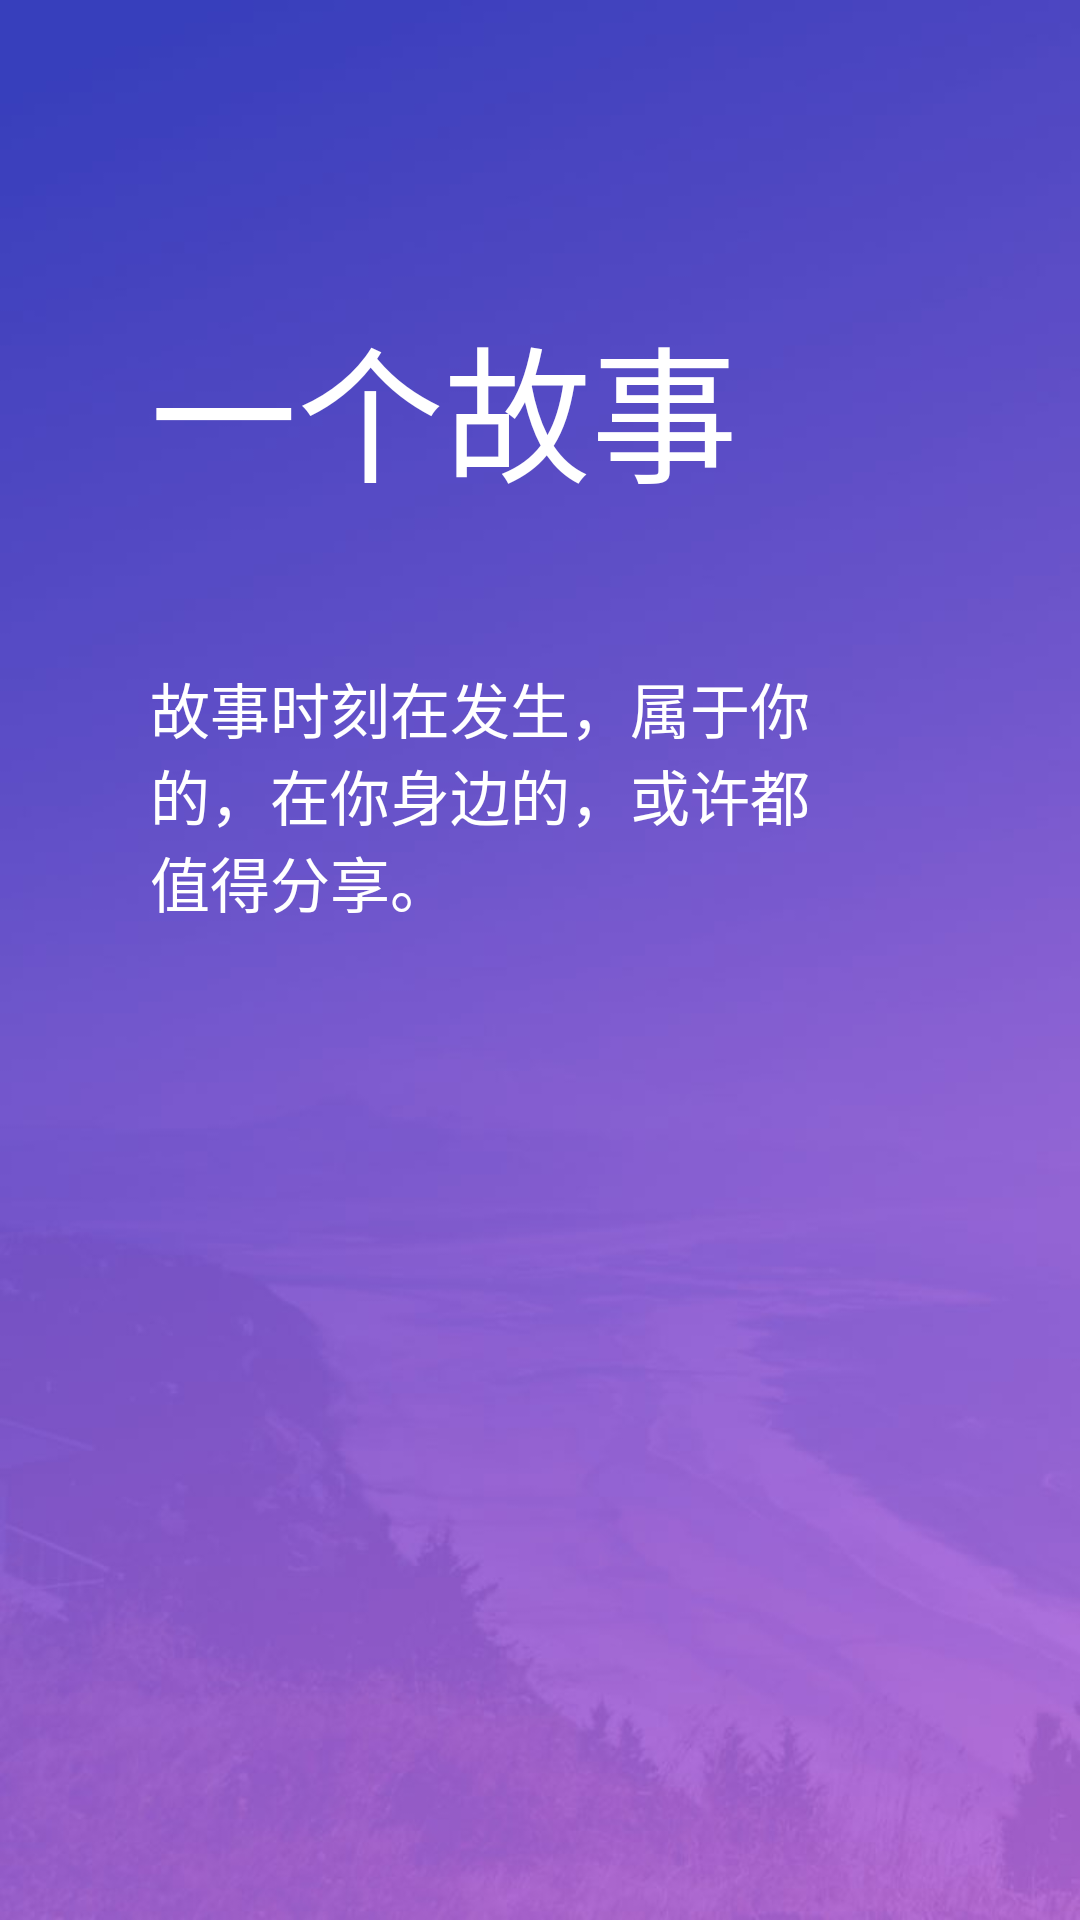

Produce the Android XML layout that renders to this screen, including the resource entries it uses.
<!-- AndroidManifest.xml: fallback theme Theme.MaterialComponents.DayNight.NoActionBar -->
<!-- res/layout/intro1.xml -->
<?xml version="1.0" encoding="utf-8"?>
<LinearLayout xmlns:android="http://schemas.android.com/apk/res/android"
              android:id="@+id/main"
              android:layout_width="match_parent"
              android:layout_height="match_parent"
              android:background="@drawable/a1"
              android:orientation="vertical">

    <TextView
        android:layout_width="wrap_content"
        android:layout_height="wrap_content"
        android:layout_marginLeft="50dp"
        android:layout_marginTop="100dp"
        android:text="一个故事"
        android:textColor="@color/white"
        android:textSize="49sp"
        />

    <TextView
        android:layout_width="wrap_content"
        android:layout_height="wrap_content"
        android:layout_marginLeft="50dp"
        android:layout_marginRight="75dp"
        android:layout_marginTop="50dp"
        android:text="故事时刻在发生，属于你的，在你身边的，或许都值得分享。"
        android:textColor="@color/white"
        android:textSize="20sp"
        />
</LinearLayout>
<!-- resources referenced by this layout -->
<resources>
  <color name="white">#FFFFFF</color>
  <!-- drawable a1: jpg bitmap (drawable, 30775 bytes) -->
</resources>
